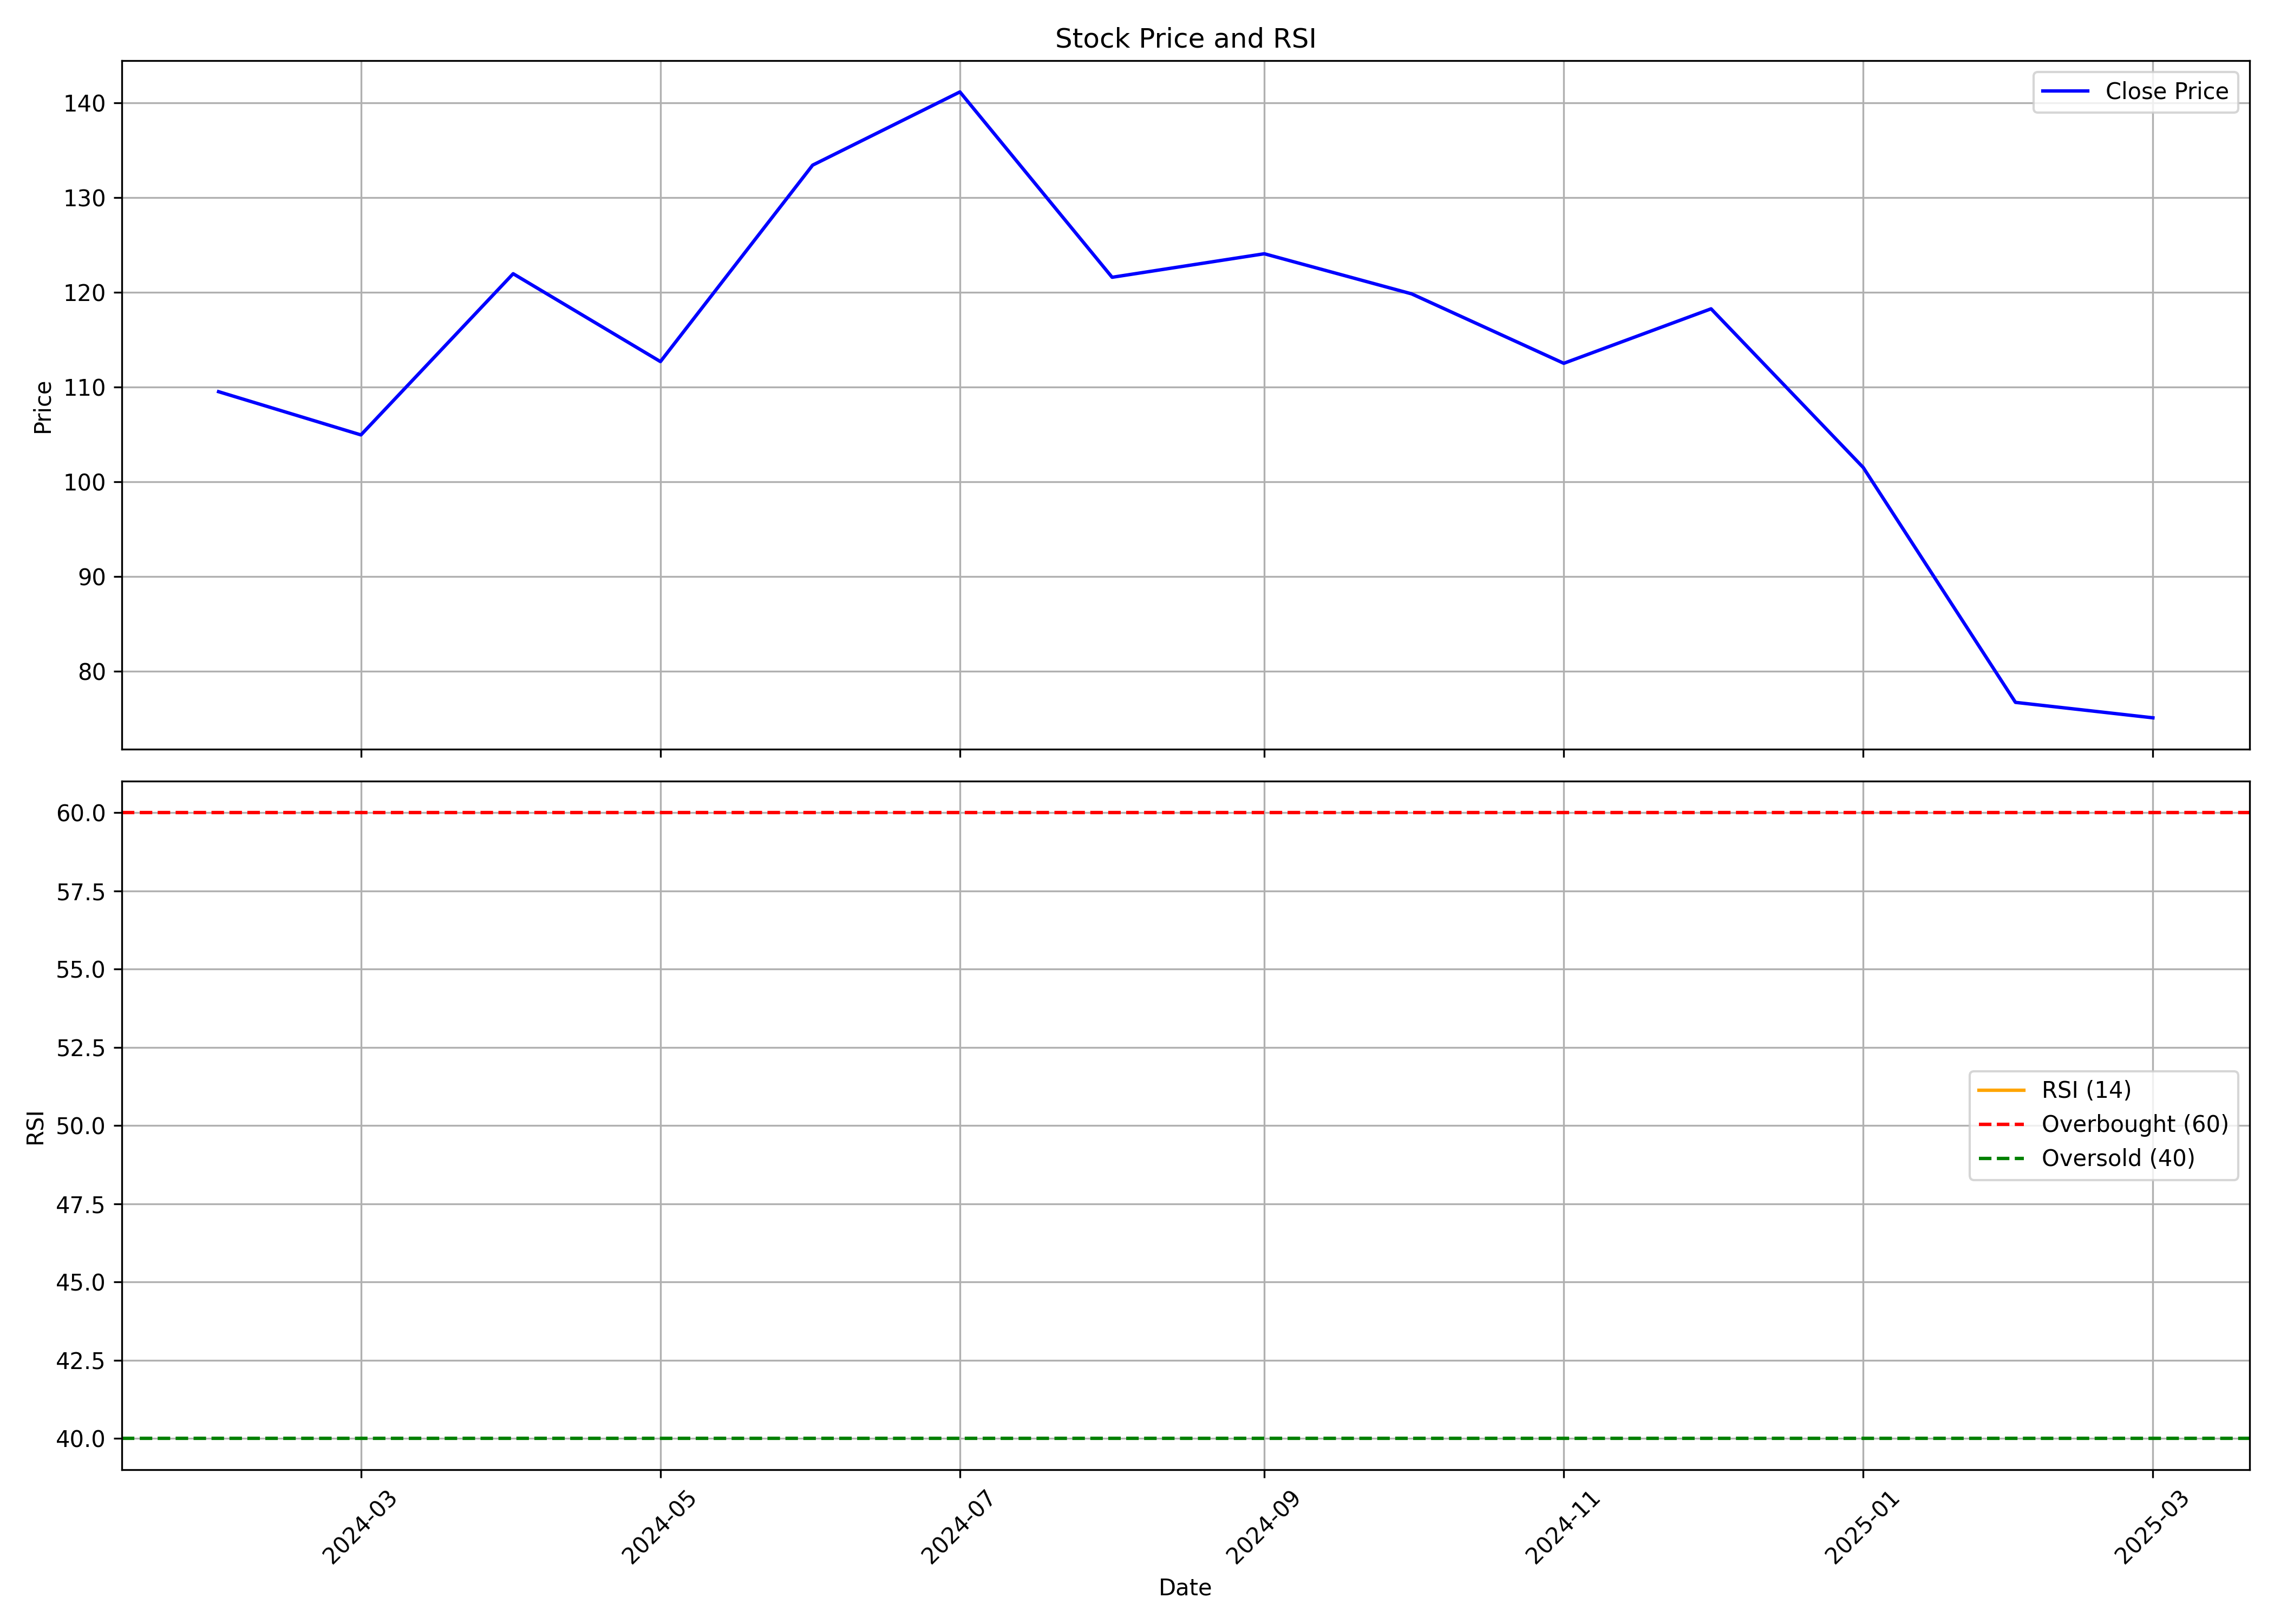

Values plotted in this chart, from the file beside it:
, date, symbol, open, high, low, close, volume, rsi
0, 2024-02-01, SAURASHCEM, 123.5, 123.5, 108.1, 109.5, 335307, 
1, 2024-03-01, SAURASHCEM, 112.5, 122.2, 96.21, 104.9, 2402031, 
2, 2024-04-01, SAURASHCEM, 106.2, 129.5, 101.3, 122, 5333268, 
3, 2024-05-01, SAURASHCEM, 122, 127.8, 109.2, 112.7, 4403526, 
4, 2024-06-01, SAURASHCEM, 115, 147.7, 94.92, 133.4, 14913381, 
5, 2024-07-01, SAURASHCEM, 133.8, 144.8, 119.6, 141.1, 6562009, 
6, 2024-08-01, SAURASHCEM, 143.2, 143.2, 119.3, 121.6, 3401942, 
7, 2024-09-01, SAURASHCEM, 122.6, 132.8, 118.2, 124.1, 3671111, 
8, 2024-10-01, SAURASHCEM, 124.1, 135.0, 104.2, 119.8, 10392880, 
9, 2024-11-01, SAURASHCEM, 122.0, 125.2, 97.31, 112.5, 1716249, 
10, 2024-12-01, SAURASHCEM, 112.5, 129.2, 102.3, 118.2, 4908350, 
11, 2025-01-01, SAURASHCEM, 117.1, 123.4, 95.8, 101.5, 1699571, 
12, 2025-02-01, SAURASHCEM, 101.7, 103.8, 75.6, 76.72, 1202869, 
13, 2025-03-01, SAURASHCEM, 77.49, 83.85, 73.73, 75.09, 4223727, 
